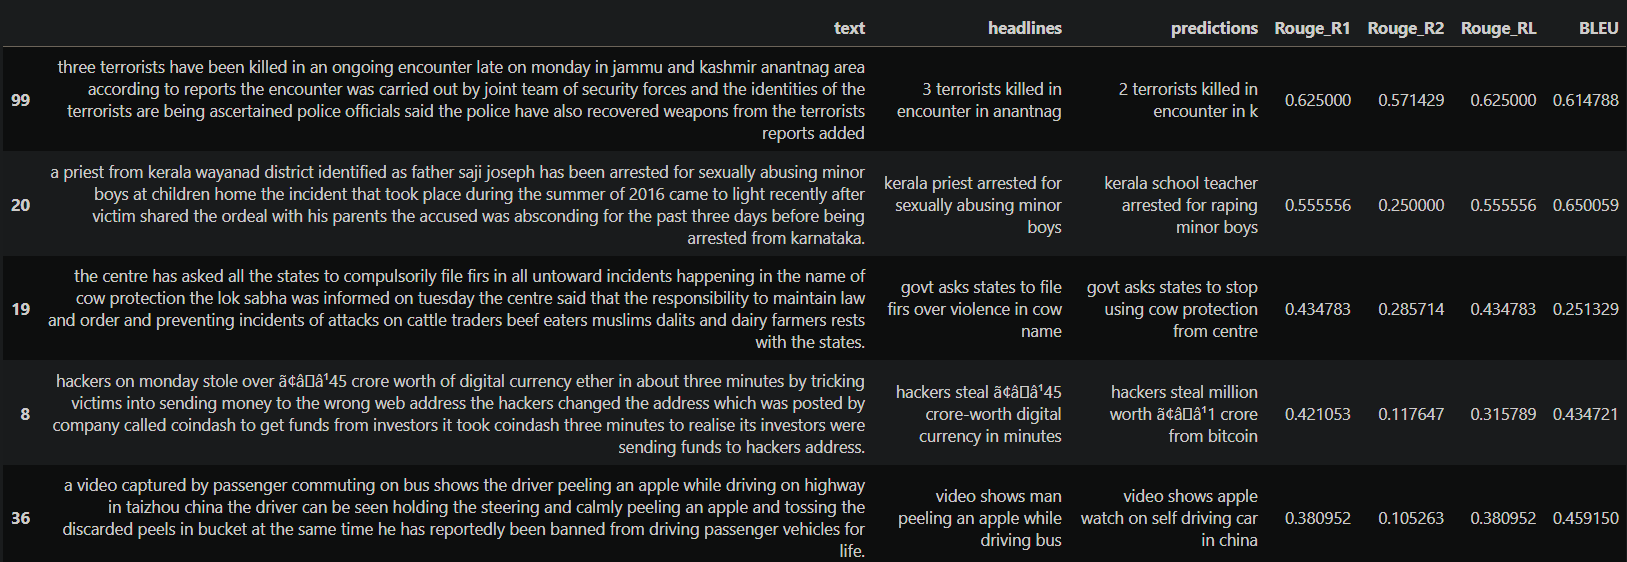

Values plotted in this chart, from the file beside it:
text, headlines, predictions, Rouge_R1, Rouge_R2, Rouge_RL, BLEU
the season premiere of hbo game of thron…, season premiere most watched got episode…, game of thrones actor kit gets 10 billio…, 0.0, 0.0, 0.0, 0.0
president pranab mukherjee is entitled t…, what will president pranab mukherjee ear…, prez kovind announces pay for lakh over …, 0.0, 0.0, 0.0, 0.0
singer ed sheeran deleted his twitter ac…, singer ed sheeran deletes his twitter ac…, twitter users react to twitter account h…, 0.25, 0.1429, 0.25, 0.4671
nawazuddin siddiqui while speaking about…, was reply to someone siddiqui on tweet a…, nawazuddin is the name of the film nawaz…, 0.0, 0.0, 0.0, 0.0
twitter has deleted nearly 90 000 fake a…, twitter deletes 90 000 fake accounts tha…, facebook faces global outage for fake ne…, 0.1053, 0.0, 0.1053, 0.4005
replying to an rti application the minis…, 50% human rights complaints against arme…, govt asks states to give gst on surgical…, 0.0, 0.0, 0.0, 0.0
hotel rooms with tariffs less than ã¢â?â…, govt clarifies gst rates for accommodati…, jet airways may have been paid more than…, 0.0, 0.0, 0.0, 0.0
m venkaiah naidu the vice presidential c…, no longer part of bjp nda vice prez nomi…, no one can be given by bjp leader in 201…, 0.1667, 0.0, 0.1667, 0.653
hackers on monday stole over ã¢â?â¹45 cr…, hackers steal ã¢â?â¹45 crore-worth digit…, hackers steal million worth ã¢â?â¹1 cror…, 0.4211, 0.1176, 0.3158, 0.4347
the government has recently transferred …, govt transfers over 300 i-t commissioner…, govt releases crore tax on sanitary pads, 0.1053, 0.0, 0.1053, 0.462
the new ceo of national stock exchange n…, resolving regulatory probe of nse top pr…, govt may take action against sebi on pnb…, 0.0, 0.0, 0.0, 0.0
ajay singh-controlled budget carrier spi…, spicejet challenges order to pay ã¢â?â¹5…, delhi hc dismisses plea against rcom ove…, 0.0, 0.0, 0.0, 0.0
suniel shetty has said that after doing …, i think after 126 films did an overdose …, i don think about films for film industr…, 0.2727, 0.0, 0.2727, 0.6084
on the occasion of priyanka chopra 35th …, abhishek jacqueline riteish wish priyank…, you are you priyanka on day of her day i…, 0.2857, 0.1053, 0.2857, 0.4064
an 18-year-old son of maharashtra housin…, ias officer son found dead under mysteri…, maharashtra family of dead as man utd in…, 0.1053, 0.0, 0.1053, 0.5774
after pakistani pacer mohammad amir reve…, aapne dil jit liya tweets user on amir c…, kohli is the most expensive player on tw…, 0.2609, 0.0, 0.08696, 0.6697
sri lanka on tuesday chased down the tar…, sri lanka register their highest success…, sri lanka beat sri lanka by runs over wi…, 0.2727, 0.1, 0.2727, 0.3672
italian football legend francesco totti …, francesco totti retires after playing 25…, player who was the same person after yea…, 0.3, 0.0, 0.2, 0.6094
shiv sena leader and rajya sabha mp sanj…, gopalkrishna gandhi opposed yakub memon …, ex mp cm slams for not giving birth to s…, 0.1905, 0.1053, 0.1905, 0.3672
the centre has asked all the states to c…, govt asks states to file firs over viole…, govt asks states to stop using cow prote…, 0.4348, 0.2857, 0.4348, 0.2513
a priest from kerala wayanad district id…, kerala priest arrested for sexually abus…, kerala school teacher arrested for rapin…, 0.5556, 0.25, 0.5556, 0.6501
south korean company lg has unveiled ste…, lg unveils device that disinfects handra…, n korea unveils concept that can detect …, 0.2105, 0.0, 0.2105, 0.6866
tube worms living up to 300 metres deep …, gulf of mexico tube worm among longest l…, world oldest person to be born in us, 0.0, 0.0, 0.0, 0.0
infosys executive vice president ritika …, infosys executive vice president ritika …, ex infosys ceo singh resigns over ã¢â?â¹…, 0.1176, 0.0, 0.1176, 0.5946
the trailer of qaidi band the film which…, trailer of debut film of raj kapoor gran…, trailer of aamir khan starrer zero relea…, 0.2105, 0.1176, 0.2105, 0.3043
the bcci on tuesday named former indian …, bharat arun appointed team india bowling…, bcci announces bcci u 19 team india coac…, 0.3158, 0.1176, 0.3158, 0.4273
the karnataka government has set up nine…, karnataka appoints panel to design separ…, karnataka to get its national security c…, 0.2353, 0.0, 0.2353, 0.6338
less than 000 out of 36 lakh eligible fa…, only 000 of 36 lakh farmers seek interim…, farmers protest against farmers in prote…, 0.09091, 0.0, 0.09091, 0.3606
shares of cigarette maker itc today fell…, itc loses ã¢â?â¹50 000 crore in value on…, rcom shares fall 8 after record high of …, 0.0, 0.0, 0.0, 0.0
south africa anti-apartheid revolutionar…, mandela had attributed success to gandhi…, who was the nobel winning actor, 0.1176, 0.0, 0.1176, 0.3875
actress priyanka chopra who turned 35 to…, priyanka marks her 35th birthday on vaca…, priyanka shares pic with her mother from…, 0.2857, 0.1053, 0.2857, 0.4043
sylvester stallone spokesperson has deni…, stallone denies rumour of starring in ti…, teaser of akshay kumar starrer october r…, 0.1111, 0.0, 0.1111, 0.462
while hearing petitions challenging aadh…, sc appoints 9-judge bench to decide on r…, aadhaar is not mandatory for sc st act v…, 0.09091, 0.0, 0.09091, 0.5166
a security researcher has revealed flaw …, myspace let user accounts be hacked just…, twitter users react to twitter users ove…, 0.09524, 0.0, 0.09524, 0.0
paytm mall the online shopping arm of pa…, paytm delists 85 000 sellers from online…, paytm mall in talks with paytm founder g…, 0.1, 0.0, 0.1, 0.5774
scientists have devised formula that can…, study correlates size of animals with th…, scientists develop new year old to make …, 0.1, 0.0, 0.1, 0.5623
a video captured by passenger commuting …, video shows man peeling an apple while d…, video shows apple watch on self driving …, 0.381, 0.1053, 0.381, 0.4591
the government has ordered reliance indu…, reliance shell ongc fined ã¢â?â¹19 300 c…, govt approves ã¢â?â¹1 000 crore for oil …, 0.25, 0.0, 0.1667, 0.7227
indo-canadian youtube star lilly singh a…, if it doesn make you laugh that comedy i…, i am not the idea of the film industry f…, 0.0, 0.0, 0.0, 0.0
harry potter actor daniel radcliffe help…, harry potter actor daniel helps tourist …, singer accuses singer of being shot at, 0.0, 0.0, 0.0, 0.0
a man from pune fell into 150-foot gorge…, man falls into gorge spends night clingi…, man falls off building after being falls…, 0.1905, 0.1053, 0.1905, 0.3653
actor arbaaz khan was trolled on twitter…, arbaaz khan trolled after roger federer …, federer shares pic of his best friend in…, 0.1053, 0.0, 0.1053, 0.5774
after gorkhaland supporter was allegedly…, gorkhaland supporter killed in police fi…, j cop shot dead by police in encounter, 0.2222, 0.0, 0.2222, 0.7071
rss muslim wing muslim rashtriya manch m…, rss launches no chinese rakhi campaign i…, china launches app for ram rahim launche…, 0.1053, 0.0, 0.1053, 0.5774
rajasthan university is set to include b…, rajasthan university to teach akbar hald…, rajasthan to be renamed to be renamed as…, 0.2222, 0.0, 0.2222, 0.6866
a man named pravesh rawat has been arres…, man held for extracting money by posing …, man held for stealing cash from atm in d…, 0.2857, 0.2105, 0.2857, 0.2956
uk-based researchers have found aquatic …, plants survive over 100 years in buried …, scientists find more than black hole in …, 0.1, 0.0, 0.1, 0.5774
using 3d imaging uk-based researchers ha…, new study challenges 100-year-old law on…, scientists find more than 000 kg of the …, 0.08696, 0.0, 0.08696, 0.0
spain-based scientists have discovered g…, galaxy 000 times brighter than milky way…, scientists find the most powerful stars …, 0.0, 0.0, 0.0, 0.0
bleaching has damaged the world northern…, world northernmost coral reef in japan b…, world largest nuclear capable discovered…, 0.2353, 0.0, 0.2353, 0.7071
a social activist has filed public inter…, pil filed seeking 24-hr helpline against…, hc upholds order on illegal construction…, 0.0, 0.0, 0.0, 0.0
nawazuddin siddiqui in tweet wrote thank…, can be paired with the fair as dark nawa…, nawazuddin not my name to make me nawazu…, 0.0, 0.0, 0.0, 0.0
an army major was shot dead by jawan aft…, jawan shoots army major dead after argum…, army jawan shot dead by army in jammu an…, 0.2727, 0.0, 0.1818, 0.7401
union textile minister smriti irani was …, smriti irani given ministry as venkaiah …, union minister quits to join union minis…, 0.0, 0.0, 0.0, 0.0
a fake message being circulated on whats…, whatsapp message asking to split bill to…, whatsapp can be tax on fake news of fami…, 0.1667, 0.0, 0.1667, 0.653
external affairs minister sushma swaraj …, pok an integral part of india sushma whi…, pak rejects india plea for pak peace tal…, 0.09091, 0.0, 0.09091, 0.5623
a man posing as coach has been arrested …, man posing as coach rapes minor national…, man arrested for raping 16 year old girl…, 0.1905, 0.0, 0.1905, 0.5623
a total of six indian vice presidents we…, which indian vice presidents have been e…, indian origin cricketer who named in 201…, 0.1176, 0.0, 0.1176, 0.5329
a security robot posted at an office bui…, security robot in us drowns itself into …, robot crash that can be used in car cras…, 0.2105, 0.0, 0.2105, 0.6866
a marathi actress was molested by person…, marathi actress molested in mumbai movie…, actor who molested me mumbai actor, 0.2667, 0.0, 0.2667, 0.6432
... 40 more rows
